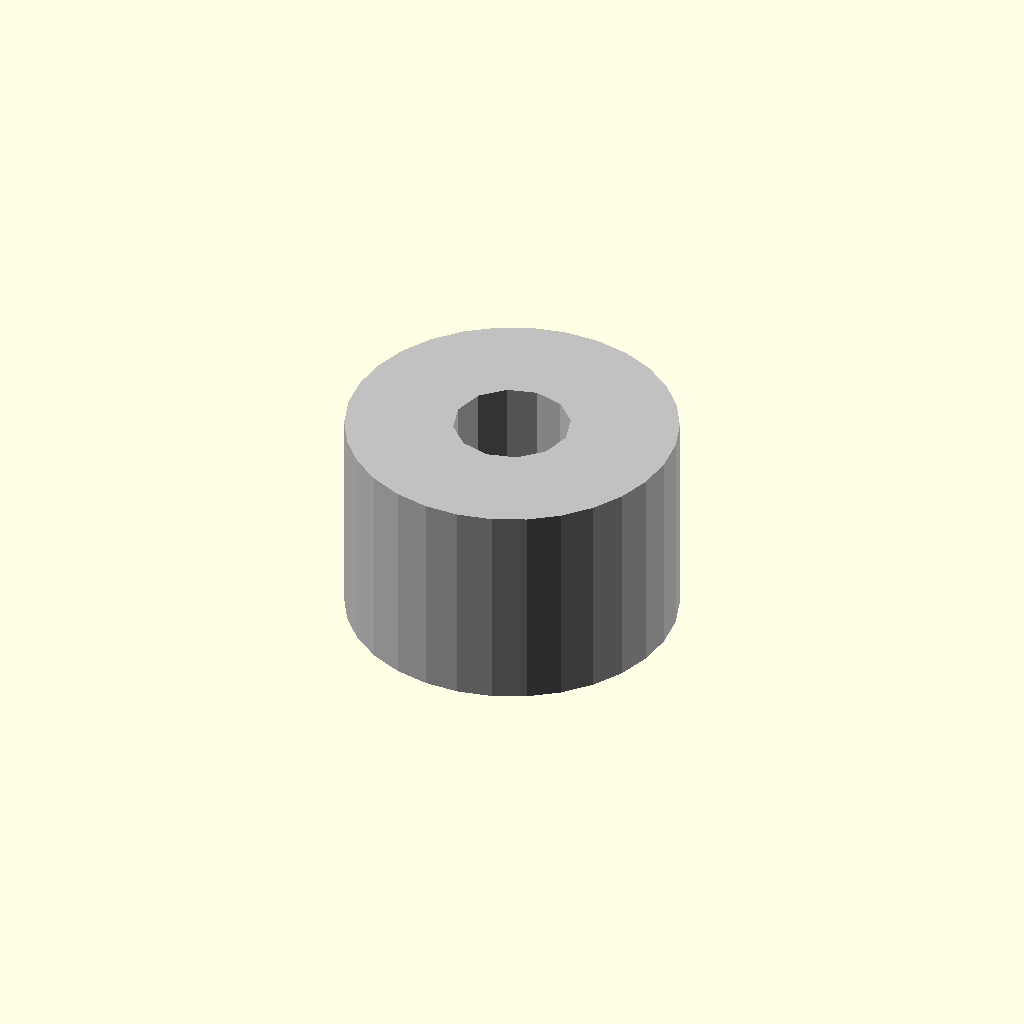
Cell 1 — every parameter at its default value.
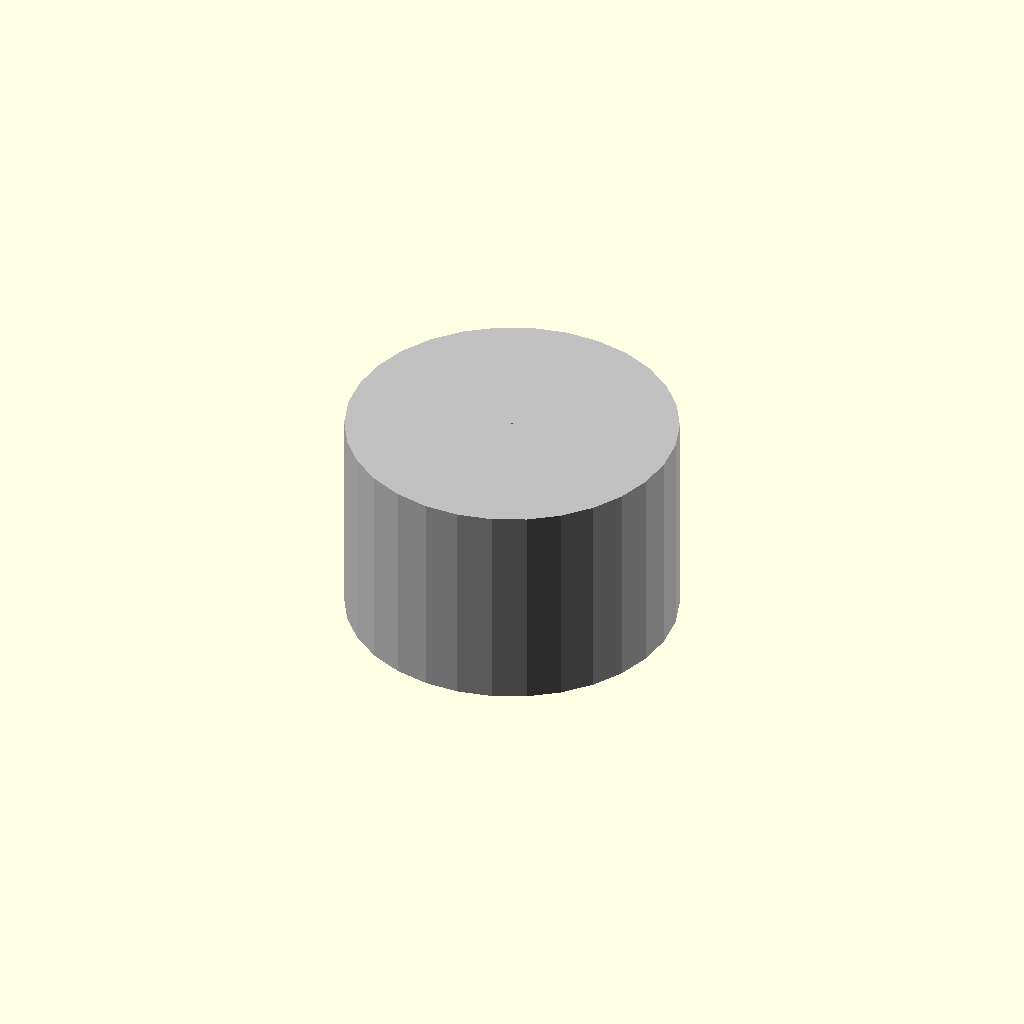
Cell 2: inner_radius = 0.1 (everything else at default).
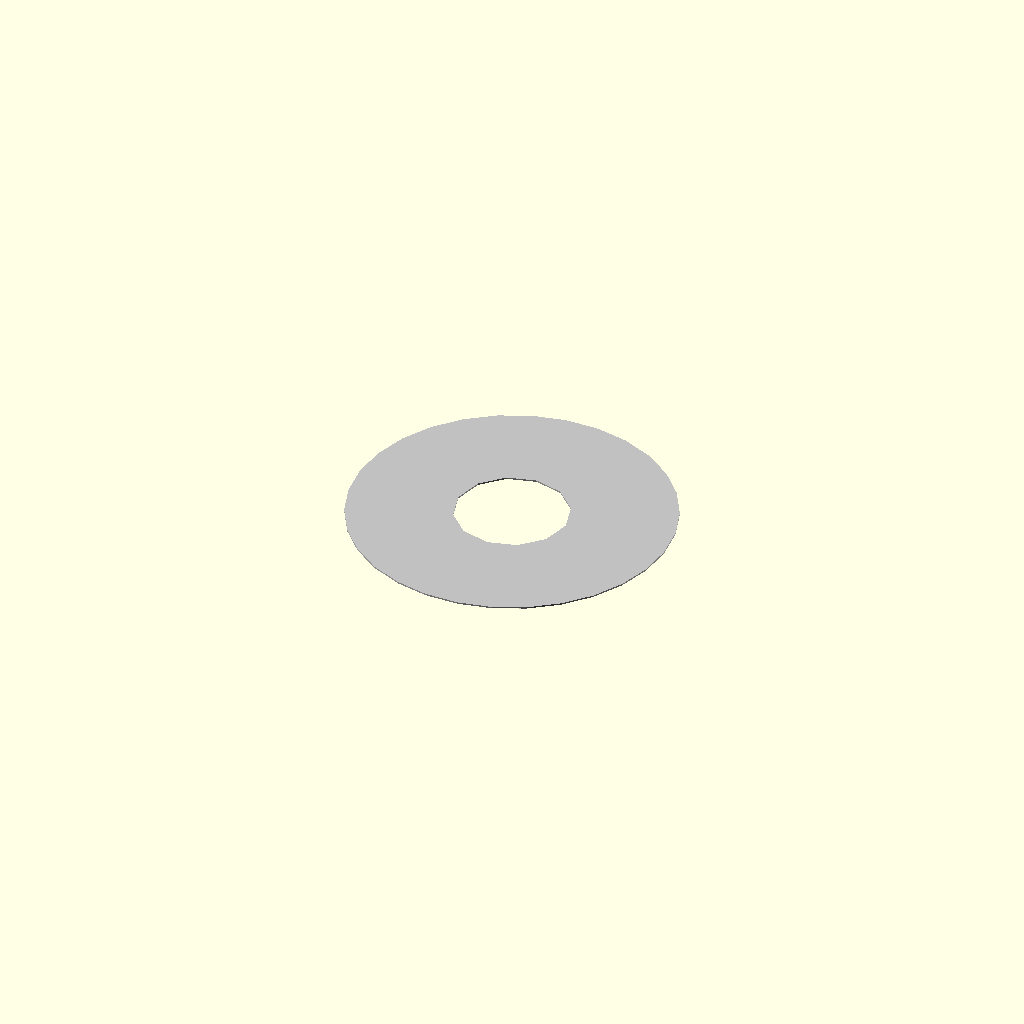
Cell 3: height = 0.1 (everything else at default).
All cells are drawn from one camera (rotation 55°, 0°, 25°, orthographic, colour scheme Cornfield), so only the parameter changes between them.
OpenSCAD source file results/nopscadlib/ablations/no_multiview/scad/radial__HC49.scad:
// Parameters
outer_radius = 10.5; //[5.25:21:0.1]
inner_radius = 3.7; //[1.85:7.4:0.1]
height = 13.5; //[6.75:27:0.1]

// Geometry
module outer_cylinder() {
  cylinder(h=height, r=outer_radius, center=true);
}

module inner_bore() {
  cylinder(h=height + 2, r=inner_radius, center=true);
}

// Main Body
module main_body() {
  difference() {
    outer_cylinder();
    inner_bore();
  }
}

// Final Output
color("Silver") main_body();
Customizer parameters (derived from the source; name, type, default, range or options):
outer_radius: number, default 10.5, range 0.1 to 5.25, step 21
inner_radius: number, default 3.7, range 0.1 to 1.85, step 7.4
height: number, default 13.5, range 0.1 to 6.75, step 27
